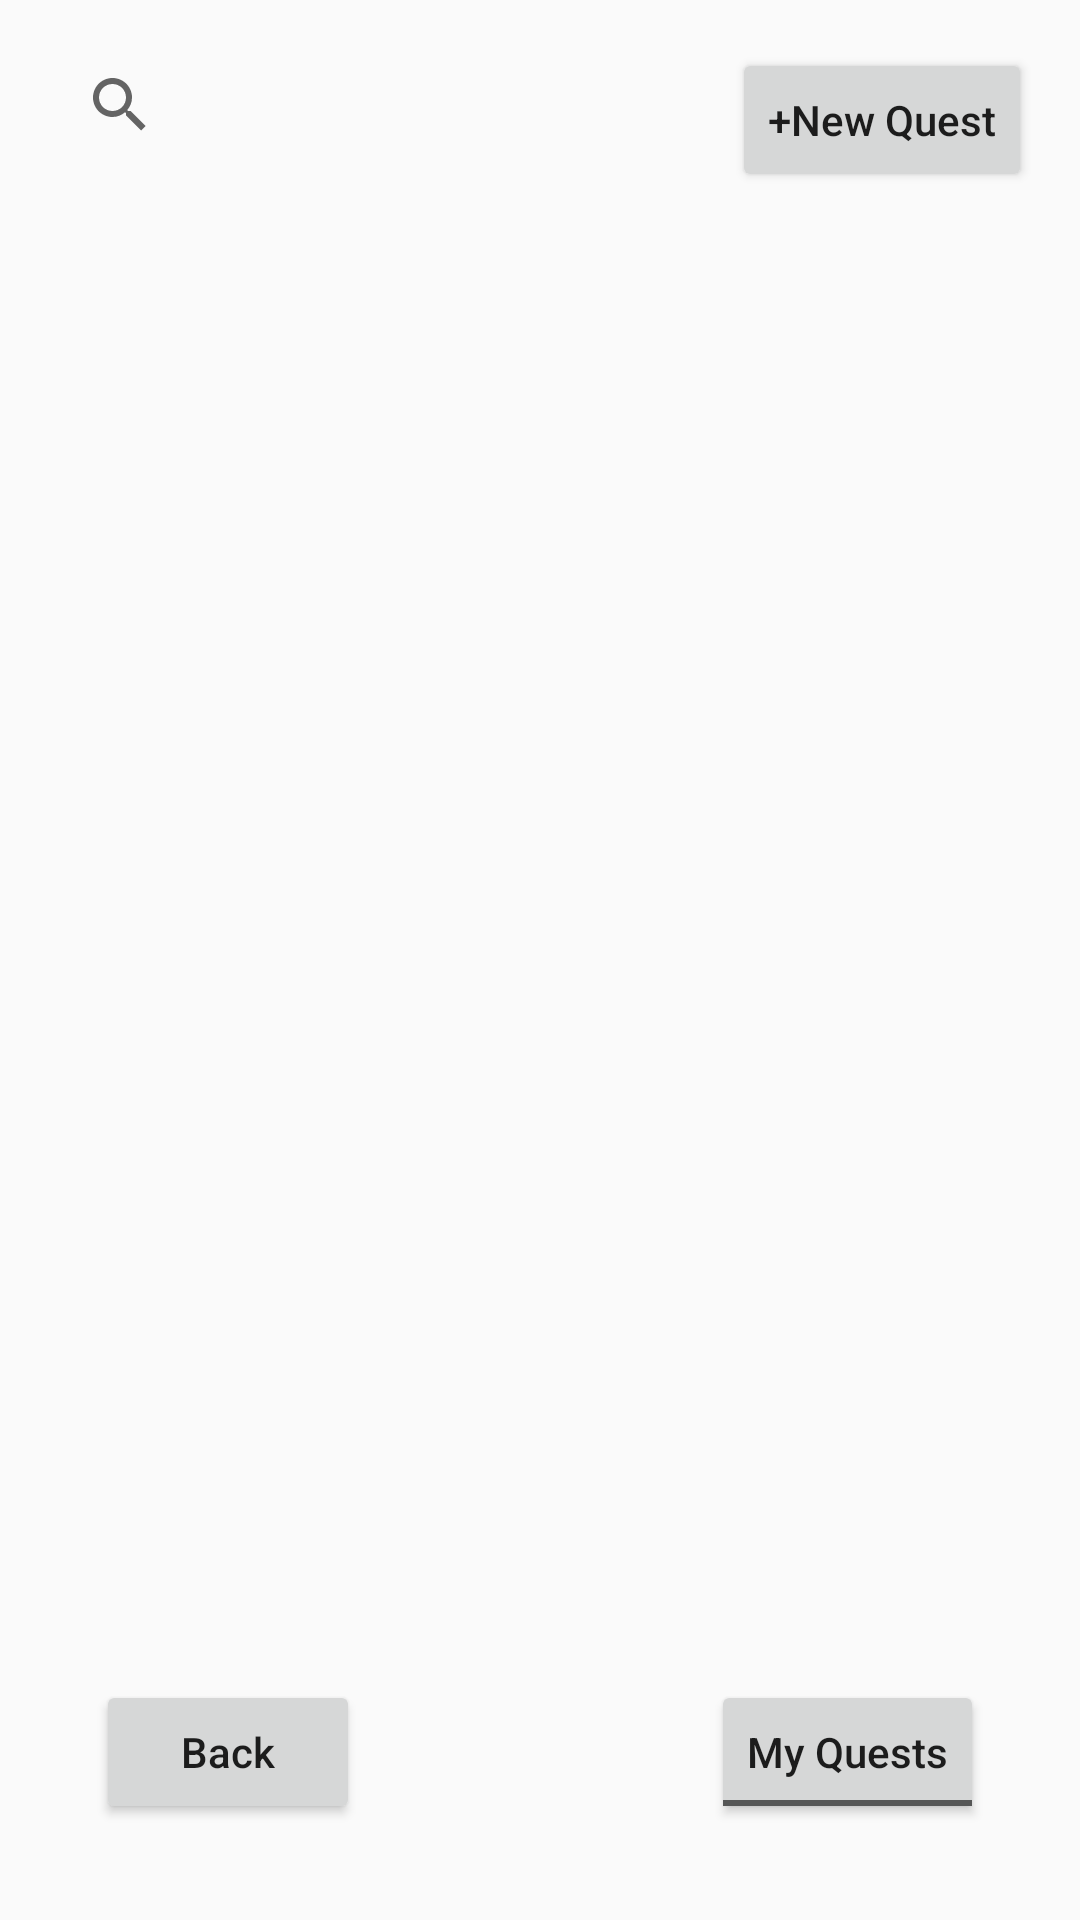

This screen was rendered from an Android layout file. Write that file and the resources it references.
<!-- AndroidManifest.xml: application theme AppTheme -->
<!-- res/layout/quest_list.xml -->
<?xml version="1.0" encoding="utf-8"?>
<android.support.constraint.ConstraintLayout xmlns:android="http://schemas.android.com/apk/res/android"
    xmlns:app="http://schemas.android.com/apk/res-auto"
    xmlns:tools="http://schemas.android.com/tools"
    android:layout_width="match_parent"
    android:layout_height="match_parent">

    <ListView
        android:id="@+id/itemList"
        android:layout_width="368dp"
        android:layout_height="450dp"
        android:layout_marginEnd="8dp"
        android:layout_marginStart="8dp"
        android:scrollbars="vertical"
        app:layout_constraintEnd_toEndOf="parent"
        app:layout_constraintHorizontal_bias="0.481"
        app:layout_constraintStart_toStartOf="parent"
        app:layout_constraintTop_toBottomOf="@+id/newQuest" />

    <Button
        android:id="@+id/newQuest"
        android:layout_width="wrap_content"
        android:layout_height="wrap_content"
        android:layout_marginEnd="16dp"
        android:layout_marginRight="16dp"
        android:text="+New Quest"
        android:textAllCaps="false"
        app:layout_constraintEnd_toEndOf="parent"
        app:layout_constraintTop_toTopOf="@+id/questSearch" />

    
    
    
    
    
    
    
    
    
    
    
    
    
    

    <SearchView
        android:id="@+id/questSearch"
        android:layout_width="242dp"
        android:layout_height="38dp"
        android:layout_marginStart="16dp"
        android:layout_marginLeft="16dp"
        android:layout_marginTop="16dp"
        app:layout_constraintStart_toStartOf="parent"
        app:layout_constraintTop_toTopOf="parent" />

    <Button
        android:id="@+id/backButton"
        android:layout_width="wrap_content"
        android:layout_height="wrap_content"
        android:layout_marginBottom="32dp"
        android:layout_marginStart="32dp"
        android:layout_marginLeft="32dp"
        android:text="Back"
        android:textAllCaps="false"
        app:layout_constraintBottom_toBottomOf="parent"
        app:layout_constraintStart_toStartOf="parent" />

    <ToggleButton
        android:id="@+id/toggleQuest"
        android:layout_width="wrap_content"
        android:layout_height="wrap_content"
        android:layout_marginEnd="32dp"
        android:layout_marginRight="32dp"
        android:checked="false"
        android:text="ToggleButton"
        android:textAllCaps="false"
        android:textOff="My Quests"
        android:textOn="My Quests"
        app:layout_constraintBottom_toBottomOf="@+id/backButton"
        app:layout_constraintEnd_toEndOf="parent" />


</android.support.constraint.ConstraintLayout>
<!-- resources referenced by this layout -->
<resources>
  <style name="AppTheme" parent="Theme.AppCompat.Light.DarkActionBar">
          
          <item name="colorPrimary">@color/colorPrimary</item>
          <item name="colorPrimaryDark">@color/colorPrimaryDark</item>
          <item name="colorAccent">@color/colorAccent</item>
      </style>
  <color name="colorPrimary">#bc9b0f</color>
  <color name="colorPrimaryDark">#91790f</color>
  <color name="colorAccent">#0e7591</color>
</resources>
